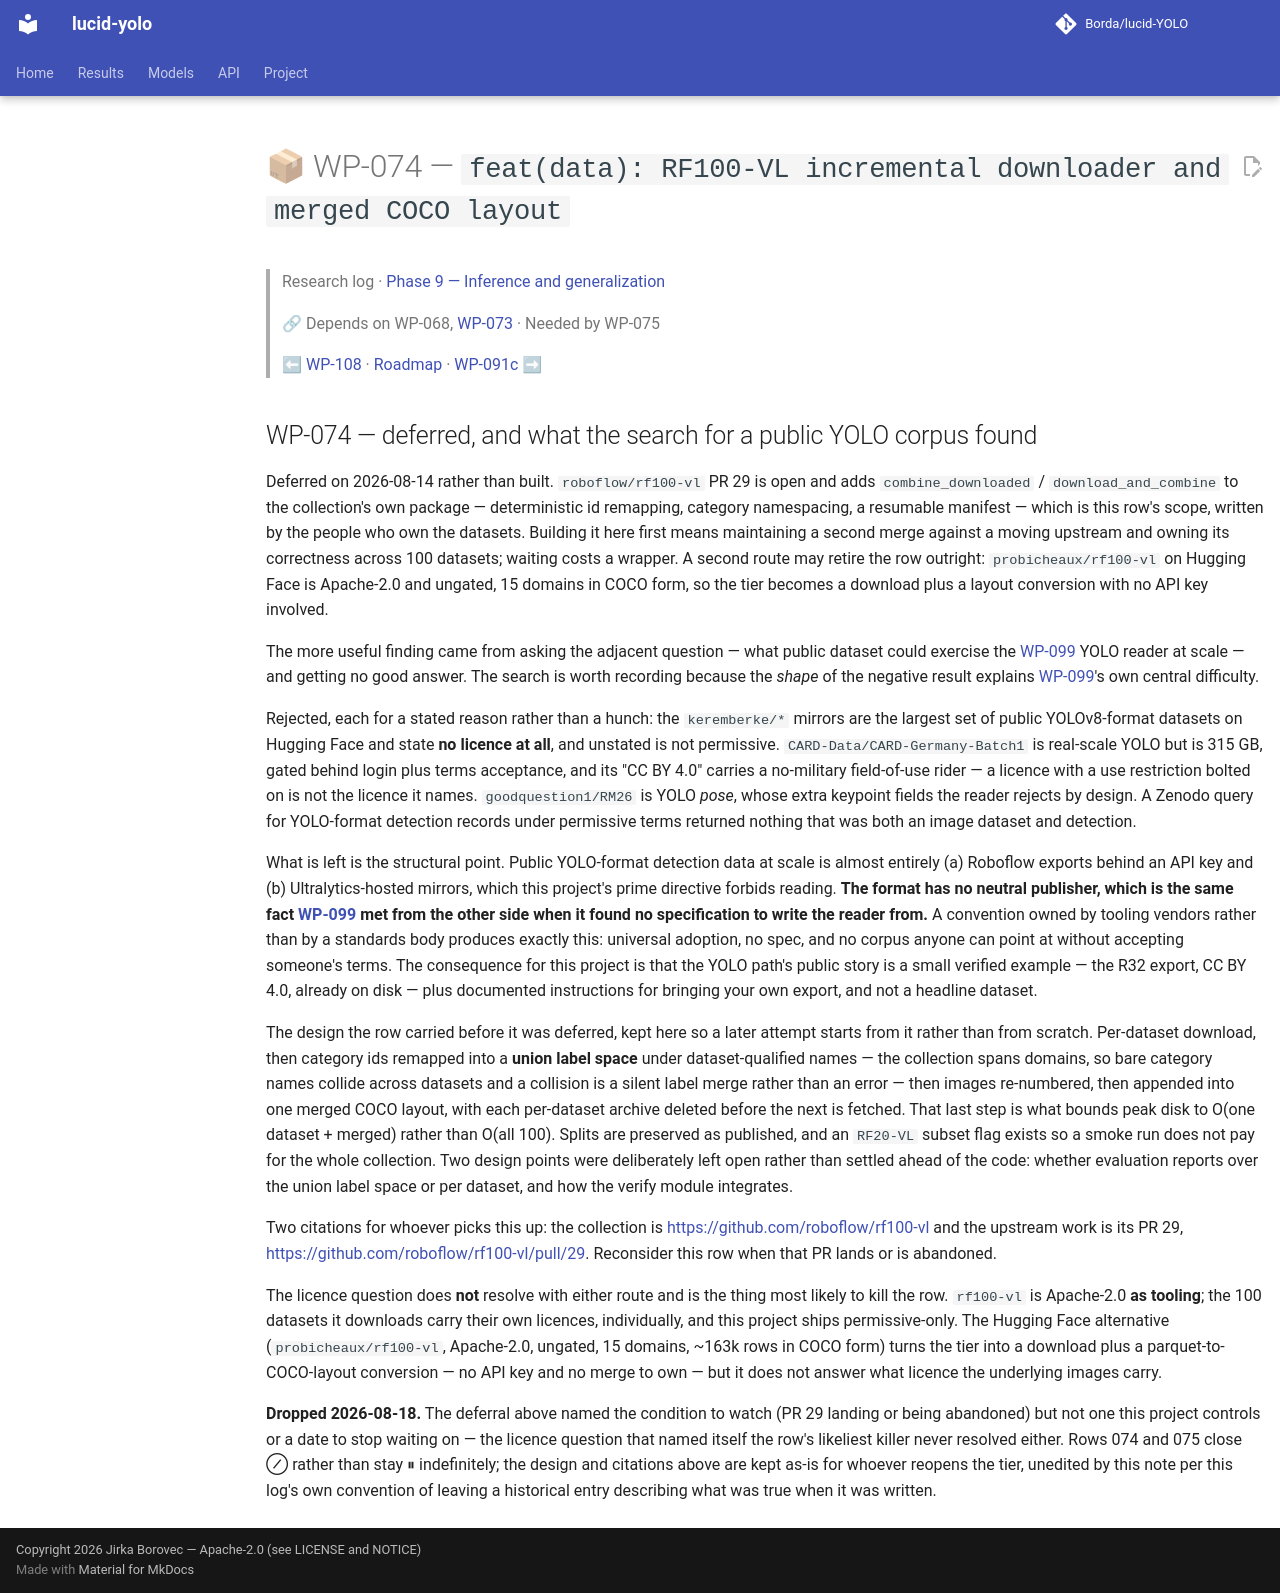

repository: Borda/lucid-YOLO · page: work_packages/wp-074/index.html · generator: mkdocs

# 📦 WP-074 — `feat(data): RF100-VL incremental downloader and merged COCO layout`

> Research log · [Phase 9 — Inference and generalization](../research/phase-09-inference.md)
>
> 🔗 Depends on WP-068, [WP-073](../work_packages/wp-073.md) · Needed by WP-075
>
> ⬅ [WP-108](../work_packages/wp-108.md) · [Roadmap](../ROADMAP.md) · [WP-091c](../work_packages/wp-091c.md) ➡

<!-- --8<-- [start:research] -->

## WP-074 — deferred, and what the search for a public YOLO corpus found

<a id="wp-074"></a>

Deferred on 2026-08-14 rather than built. `roboflow/rf100-vl` PR 29 is open and adds `combine_downloaded` / `download_and_combine` to the collection's own package — deterministic id remapping, category namespacing, a resumable manifest — which is this row's scope, written by the people who own the datasets. Building it here first means maintaining a second merge against a moving upstream and owning its correctness across 100 datasets; waiting costs a wrapper. A second route may retire the row outright: `probicheaux/rf100-vl` on Hugging Face is Apache-2.0 and ungated, 15 domains in COCO form, so the tier becomes a download plus a layout conversion with no API key involved.

The more useful finding came from asking the adjacent question — what public dataset could exercise the [WP-099](../work_packages/wp-099.md) YOLO reader at scale — and getting no good answer. The search is worth recording because the *shape* of the negative result explains [WP-099](../work_packages/wp-099.md)'s own central difficulty.

Rejected, each for a stated reason rather than a hunch: the `keremberke/*` mirrors are the largest set of public YOLOv8-format datasets on Hugging Face and state **no licence at all**, and unstated is not permissive. `CARD-Data/CARD-Germany-Batch1` is real-scale YOLO but is 315 GB, gated behind login plus terms acceptance, and its "CC BY 4.0" carries a no-military field-of-use rider — a licence with a use restriction bolted on is not the licence it names. `goodquestion1/RM26` is YOLO *pose*, whose extra keypoint fields the reader rejects by design. A Zenodo query for YOLO-format detection records under permissive terms returned nothing that was both an image dataset and detection.

What is left is the structural point. Public YOLO-format detection data at scale is almost entirely (a) Roboflow exports behind an API key and (b) Ultralytics-hosted mirrors, which this project's prime directive forbids reading. **The format has no neutral publisher, which is the same fact [WP-099](../work_packages/wp-099.md) met from the other side when it found no specification to write the reader from.** A convention owned by tooling vendors rather than by a standards body produces exactly this: universal adoption, no spec, and no corpus anyone can point at without accepting someone's terms. The consequence for this project is that the YOLO path's public story is a small verified example — the R32 export, CC BY 4.0, already on disk — plus documented instructions for bringing your own export, and not a headline dataset.

The design the row carried before it was deferred, kept here so a later attempt starts from it rather than from scratch. Per-dataset download, then category ids remapped into a **union label space** under dataset-qualified names — the collection spans domains, so bare category names collide across datasets and a collision is a silent label merge rather than an error — then images re-numbered, then appended into one merged COCO layout, with each per-dataset archive deleted before the next is fetched. That last step is what bounds peak disk to O(one dataset + merged) rather than O(all 100). Splits are preserved as published, and an `RF20-VL` subset flag exists so a smoke run does not pay for the whole collection. Two design points were deliberately left open rather than settled ahead of the code: whether evaluation reports over the union label space or per dataset, and how the verify module integrates.

Two citations for whoever picks this up: the collection is <https://github.com/roboflow/rf100-vl> and the upstream work is its PR 29, <https://github.com/roboflow/rf100-vl/pull/29>. Reconsider this row when that PR lands or is abandoned.

The licence question does **not** resolve with either route and is the thing most likely to kill the row. `rf100-vl` is Apache-2.0 **as tooling**; the 100 datasets it downloads carry their own licences, individually, and this project ships permissive-only. The Hugging Face alternative (`probicheaux/rf100-vl`, Apache-2.0, ungated, 15 domains, ~163k rows in COCO form) turns the tier into a download plus a parquet-to-COCO-layout conversion — no API key and no merge to own — but it does not answer what licence the underlying images carry.

**Dropped 2026-08-18.** The deferral above named the condition to watch (PR 29 landing or being abandoned) but not one this project controls or a date to stop waiting on — the licence question that named itself the row's likeliest killer never resolved either. Rows 074 and 075 close ⊘ rather than stay ⏸ indefinitely; the design and citations above are kept as-is for whoever reopens the tier, unedited by this note per this log's own convention of leaving a historical entry describing what was true when it was written.

<!-- --8<-- [end:research] -->
